9-way image classification set "200" from GitHub (internet-of-production/microstructure-deep-generative-models); label vocabulary: fine grain 0, fine grain 1, fine grain 2, middle grain 3, middle grain 4, middle grain 5, coarse grain 6, coarse grain 7, coarse grain 8.

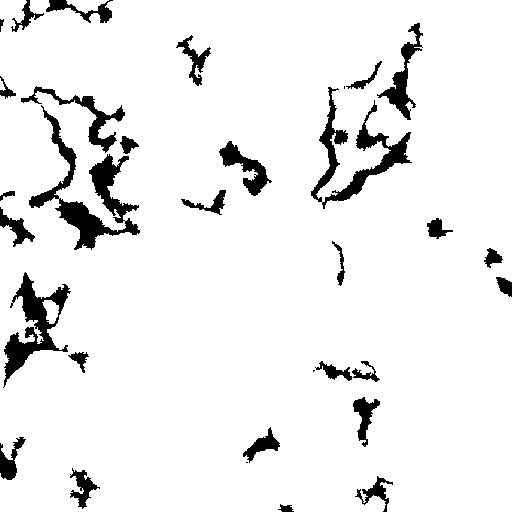
Label: coarse grain 7

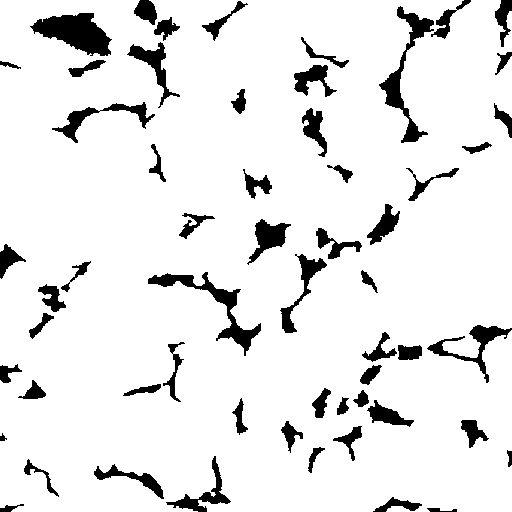
Label: middle grain 3

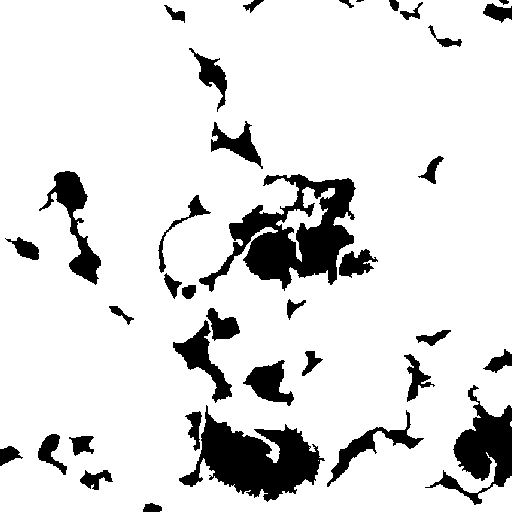
Label: coarse grain 6

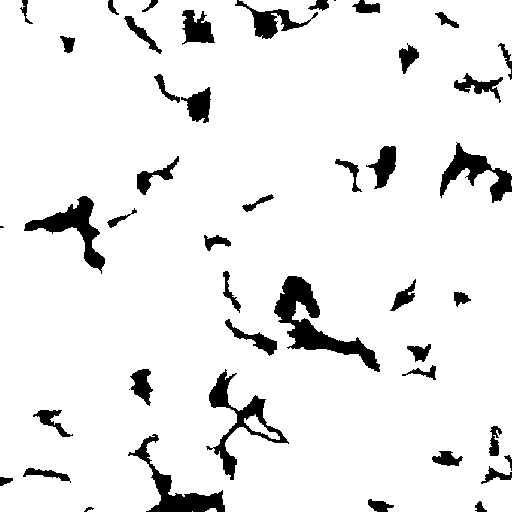
Label: middle grain 4

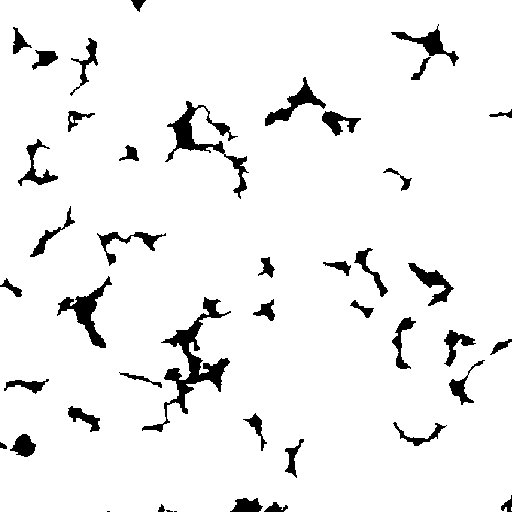
Label: fine grain 2

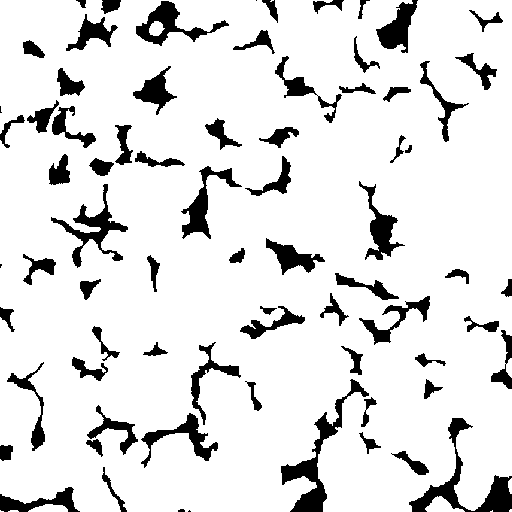
Label: fine grain 0
